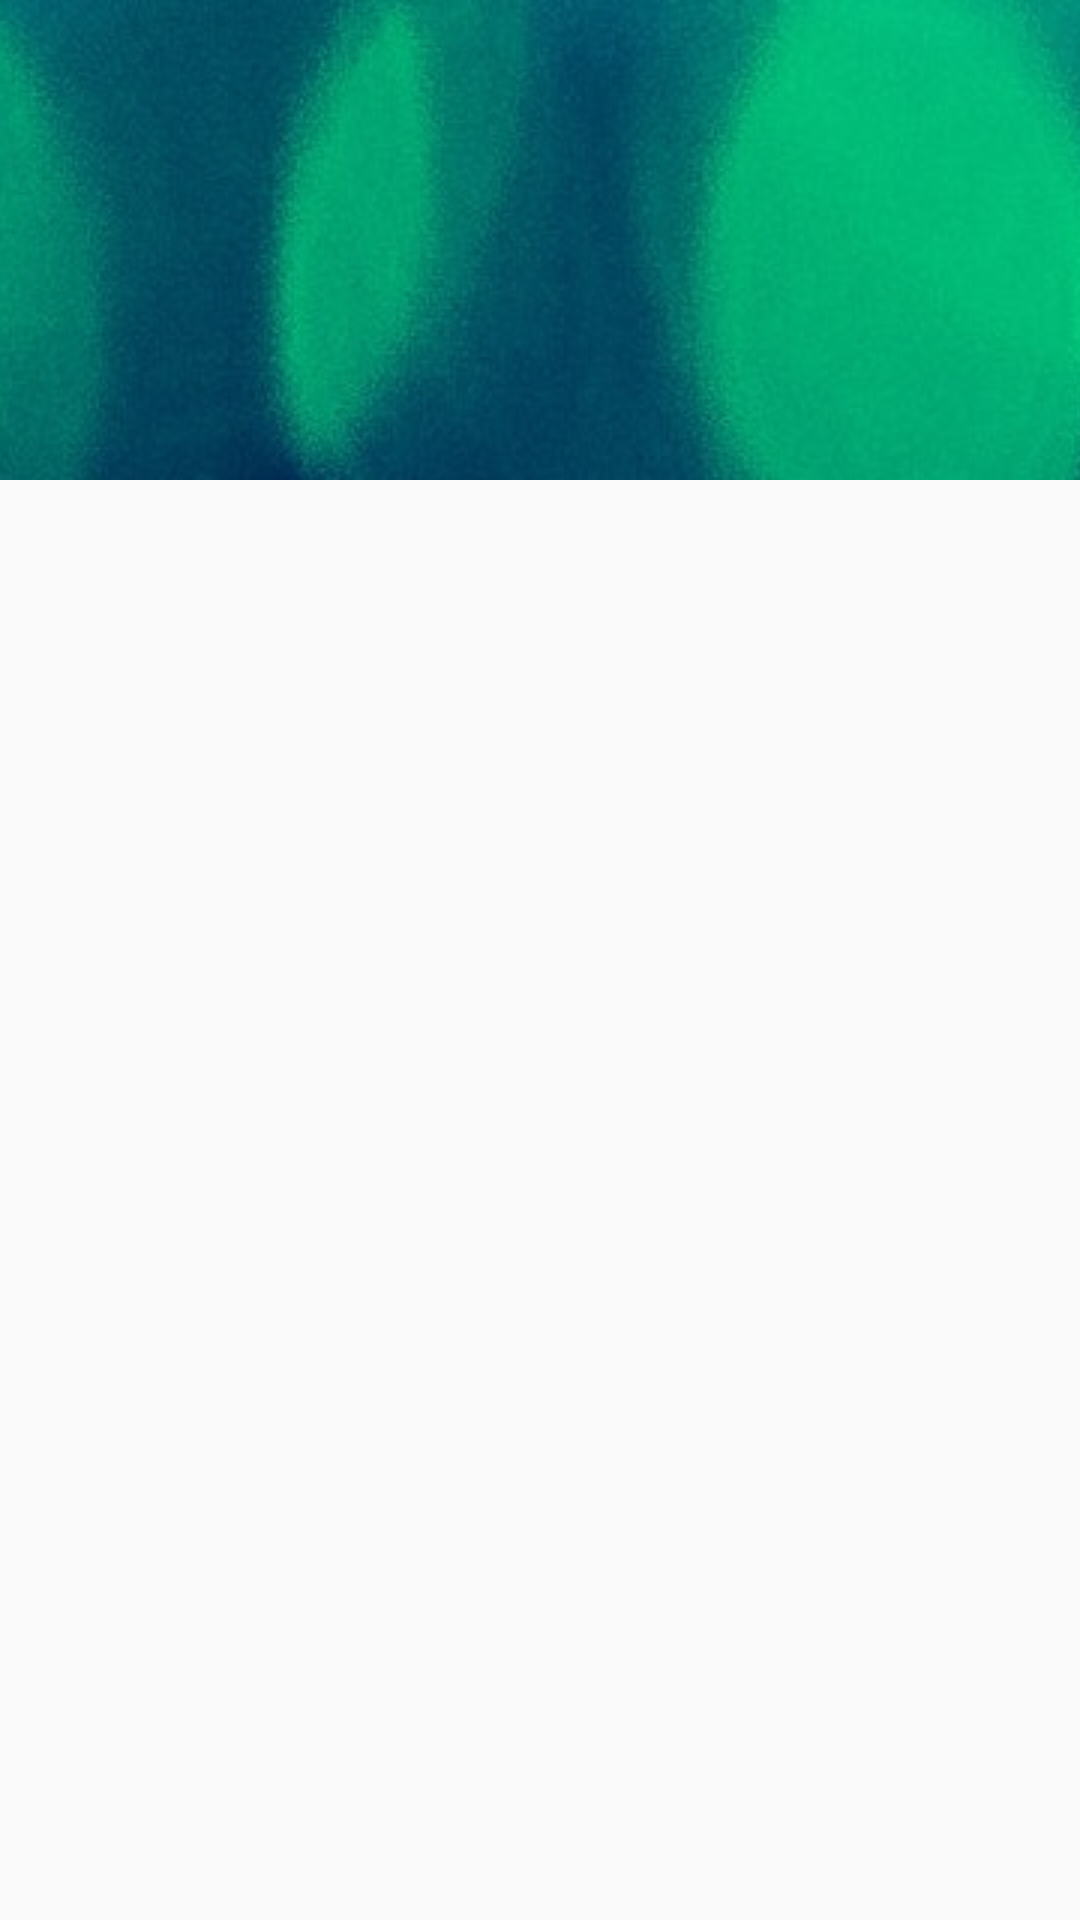

Write the Android layout XML for this screen, with the resource values it uses.
<!-- AndroidManifest.xml: application theme AppTheme -->
<!-- res/layout/activity_main.xml -->
<?xml version="1.0" encoding="utf-8"?>
<android.support.v4.widget.DrawerLayout xmlns:android="http://schemas.android.com/apk/res/android"
    xmlns:app="http://schemas.android.com/apk/res-auto"
    xmlns:tools="http://schemas.android.com/tools"
    android:id="@+id/drawer_layout"
    android:layout_width="match_parent"
    android:layout_height="match_parent"
    tools:openDrawer="start">

    <include
        layout="@layout/app_bar_main"
        android:layout_width="match_parent"
        android:layout_height="match_parent" />

    <android.support.design.widget.NavigationView
        android:id="@+id/nav_view"
        android:layout_width="wrap_content"
        android:layout_height="match_parent"
        android:layout_gravity="start"
        android:fitsSystemWindows="true"
        app:headerLayout="@layout/nav_header_main"
        app:itemBackground="@android:color/transparent"
        app:itemIconTint="@color/colorAccent"
        app:itemTextColor="@color/menu_nav_selector"
        app:menu="@menu/activity_main_drawer" />


</android.support.v4.widget.DrawerLayout>
<!-- res/layout/app_bar_main.xml (included above) -->
<?xml version="1.0" encoding="utf-8"?>
<RelativeLayout xmlns:android="http://schemas.android.com/apk/res/android"
    xmlns:tools="http://schemas.android.com/tools"
    android:layout_width="match_parent"
    android:layout_height="match_parent"
    tools:context="com.example.magdamiu.hellofragments.main.MainActivity">

    <include
        android:id="@+id/layout_toolbar"
        layout="@layout/toolbar"
        android:layout_width="match_parent"
        android:layout_height="wrap_content" />

    <include
        layout="@layout/content_main"
        android:layout_width="match_parent"
        android:layout_height="match_parent"
        android:layout_below="@id/layout_toolbar" />



</RelativeLayout>
<!-- res/layout/nav_header_main.xml (included above) -->
<?xml version="1.0" encoding="utf-8"?>
<FrameLayout xmlns:android="http://schemas.android.com/apk/res/android"
    xmlns:app="http://schemas.android.com/apk/res-auto"
    xmlns:tools="http://schemas.android.com/tools"
    android:layout_width="match_parent"
    android:layout_height="@dimen/nav_header_height"
    android:theme="@style/ThemeOverlay.AppCompat.Dark">

    <LinearLayout xmlns:android="http://schemas.android.com/apk/res/android"
        xmlns:app="http://schemas.android.com/apk/res-auto"
        android:layout_width="match_parent"
        android:layout_height="match_parent"
        android:layout_marginLeft="@dimen/activity_horizontal_margin"
        android:layout_marginRight="@dimen/activity_horizontal_margin"
        android:layout_marginTop="@dimen/activity_horizontal_margin"
        android:gravity="bottom"
        android:orientation="vertical"
        android:paddingBottom="@dimen/activity_vertical_margin"
        android:paddingTop="@dimen/activity_vertical_margin"
        tools:ignore="UseCompoundDrawables">

        <ImageView
            android:id="@+id/image_nav_header_profile"
            android:layout_width="@dimen/nav_profile_image_height_width"
            android:layout_height="@dimen/nav_profile_image_height_width"
            android:layout_marginTop="@dimen/activity_horizontal_margin"
            android:background="@android:color/transparent"
            android:contentDescription="@string/app_name"
            app:srcCompat="@android:drawable/sym_def_app_icon" />

        <TextView
            android:id="@+id/text_nav_header_name"
            android:layout_width="match_parent"
            android:layout_height="wrap_content"
            android:layout_marginTop="@dimen/activity_horizontal_margin"
            android:text="@string/app_name"
            android:textAppearance="@style/TextAppearance.AppCompat.Body1"
            android:textColor="@android:color/white" />
    </LinearLayout>

</FrameLayout>
<!-- res/layout/toolbar.xml (included above) -->
<?xml version="1.0" encoding="utf-8"?>
<FrameLayout xmlns:android="http://schemas.android.com/apk/res/android"
    xmlns:app="http://schemas.android.com/apk/res-auto"
    xmlns:tools="http://schemas.android.com/tools"
    style="@style/AppTheme.NoActionBar"
    android:layout_width="match_parent"
    android:layout_height="wrap_content"
    android:animateLayoutChanges="true"
    android:fitsSystemWindows="false"
    android:orientation="vertical"
    tools:context="com.example.magdamiu.hellofragments.main.MainActivity">

    <ImageView
        android:id="@+id/toolbar_background_iv"
        android:layout_width="match_parent"
        android:layout_height="match_parent"
        android:contentDescription="@string/app_name"
        android:scaleType="centerCrop"
        android:src="@drawable/toolbar_bg" />


    <LinearLayout xmlns:android="http://schemas.android.com/apk/res/android"
        xmlns:app="http://schemas.android.com/apk/res-auto"
        android:layout_width="match_parent"
        android:layout_height="wrap_content"
        android:animateLayoutChanges="true"
        android:orientation="vertical">

        <View
            android:layout_width="match_parent"
            android:layout_height="24dp" />

        <android.support.v7.widget.Toolbar
            android:id="@+id/toolbar"
            android:layout_width="match_parent"
            android:layout_height="?attr/actionBarSize"
            android:background="@android:color/transparent"
            app:theme="@style/ThemeOverlay.AppCompat.Dark.ActionBar"
            app:popupTheme="@style/AppTheme.PopupOverlay" />

    </LinearLayout>

</FrameLayout>
<!-- res/layout/content_main.xml (included above) -->
<?xml version="1.0" encoding="utf-8"?>
<FrameLayout xmlns:android="http://schemas.android.com/apk/res/android"
    xmlns:tools="http://schemas.android.com/tools"
    android:id="@+id/content_main"
    android:layout_width="match_parent"
    android:layout_height="match_parent"
    android:fitsSystemWindows="false"
    tools:context="com.example.magdamiu.hellofragments.main.MainActivity"
    tools:showIn="@layout/app_bar_main" />
<!-- resources referenced by this layout -->
<resources>
  <color name="colorAccent">#FF4081</color>
  <color name="menu_nav_selector">#02333f</color>
  <dimen name="activity_horizontal_margin">16dip</dimen>
  <dimen name="activity_vertical_margin">16dip</dimen>
  <dimen name="nav_header_height">20dip</dimen>
  <dimen name="nav_profile_image_height_width">32dip</dimen>
  <!-- drawable toolbar_bg: png bitmap (drawable-v24, 21701 bytes) -->
  <string name="app_name">Hello Fragments</string>
  <style name="AppTheme.NoActionBar" parent="AppTheme">
          <item name="windowActionBar">false</item>
          <item name="colorPrimaryDark">@android:color/transparent</item>
          <item name="windowNoTitle">true</item>
          <item name="android:windowActionBar">false</item>
          <item name="android:windowNoTitle">true</item>
  
          <item name="android:statusBarColor">@android:color/transparent</item>
          <item name="android:windowTranslucentStatus">true</item>
          <item name="android:fitsSystemWindows">false</item>
      </style>
  <style name="AppTheme.PopupOverlay" parent="ThemeOverlay.AppCompat.Light" />
  <style name="AppTheme" parent="Theme.AppCompat.Light.DarkActionBar">
          <item name="colorPrimary">@color/colorPrimary</item>
          <item name="colorPrimaryDark">@color/colorPrimaryDark</item>
          <item name="colorAccent">@color/colorAccent</item>
          <item name="windowNoTitle">true</item>
      </style>
  <color name="colorPrimary">#3F51B5</color>
  <color name="colorPrimaryDark">#303F9F</color>
</resources>
